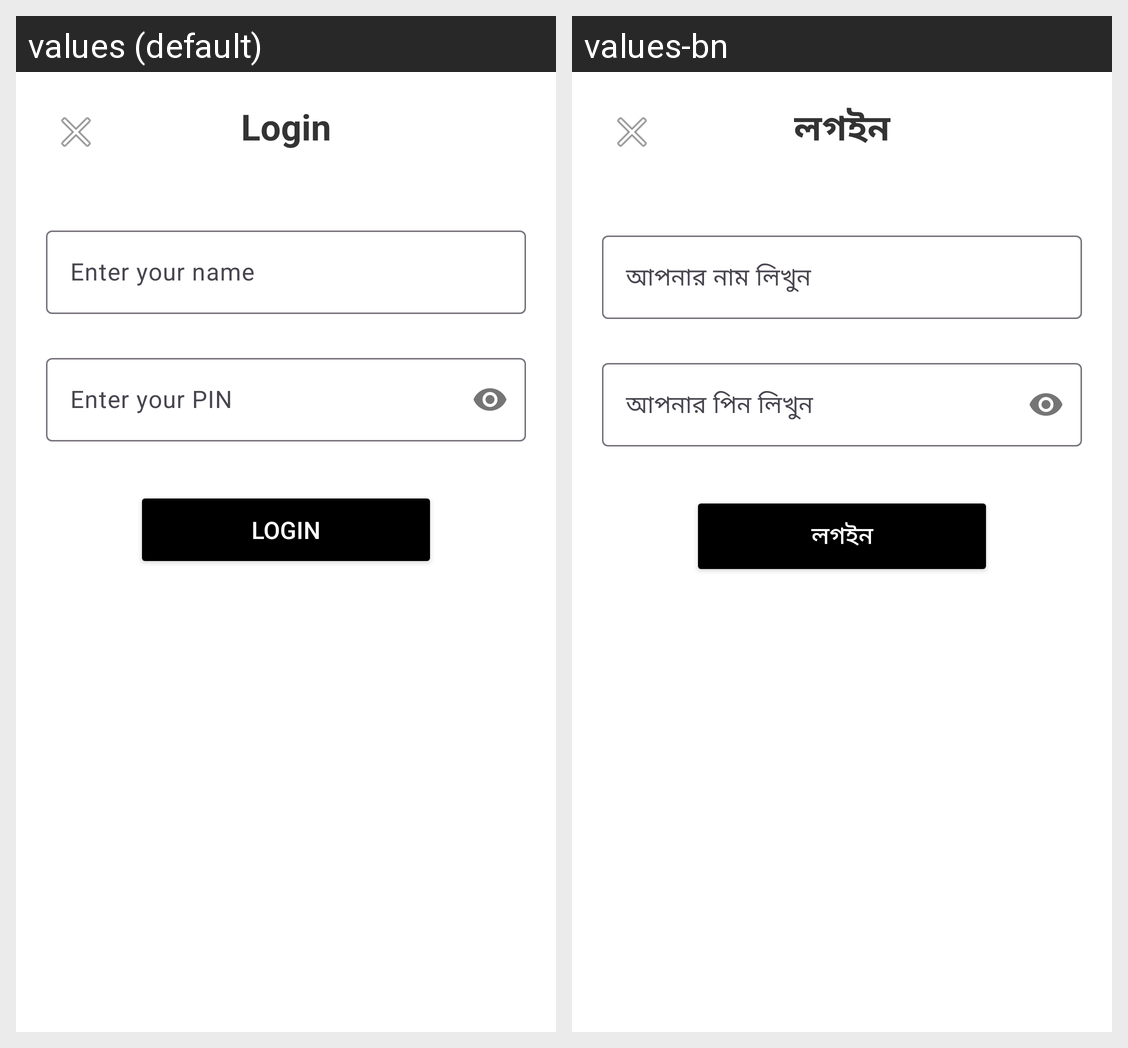

Locale-by-locale string values for the Android screen shown in this grid:
Android screen res/layout/activity_login.xml rendered under 2 locales, left to right: values (default), values-bn. Device: Nexus 5 (rendered at 1080×1920; each locale shown at half size, 540×960, under a caption strip naming it); theme Theme.Pestsignal.
Strings drawn on this screen, with the default value and each locale's value (text and hints the layout hard-codes, and strings that could not be matched under every locale, appear in the picture but are not listed):

login_title
  values: Login
  values-bn: লগইন

name_hint
  values: Enter your name
  values-bn: আপনার নাম লিখুন

pin_hint
  values: Enter your PIN
  values-bn: আপনার পিন লিখুন

login_button
  values: Login
  values-bn: লগইন
